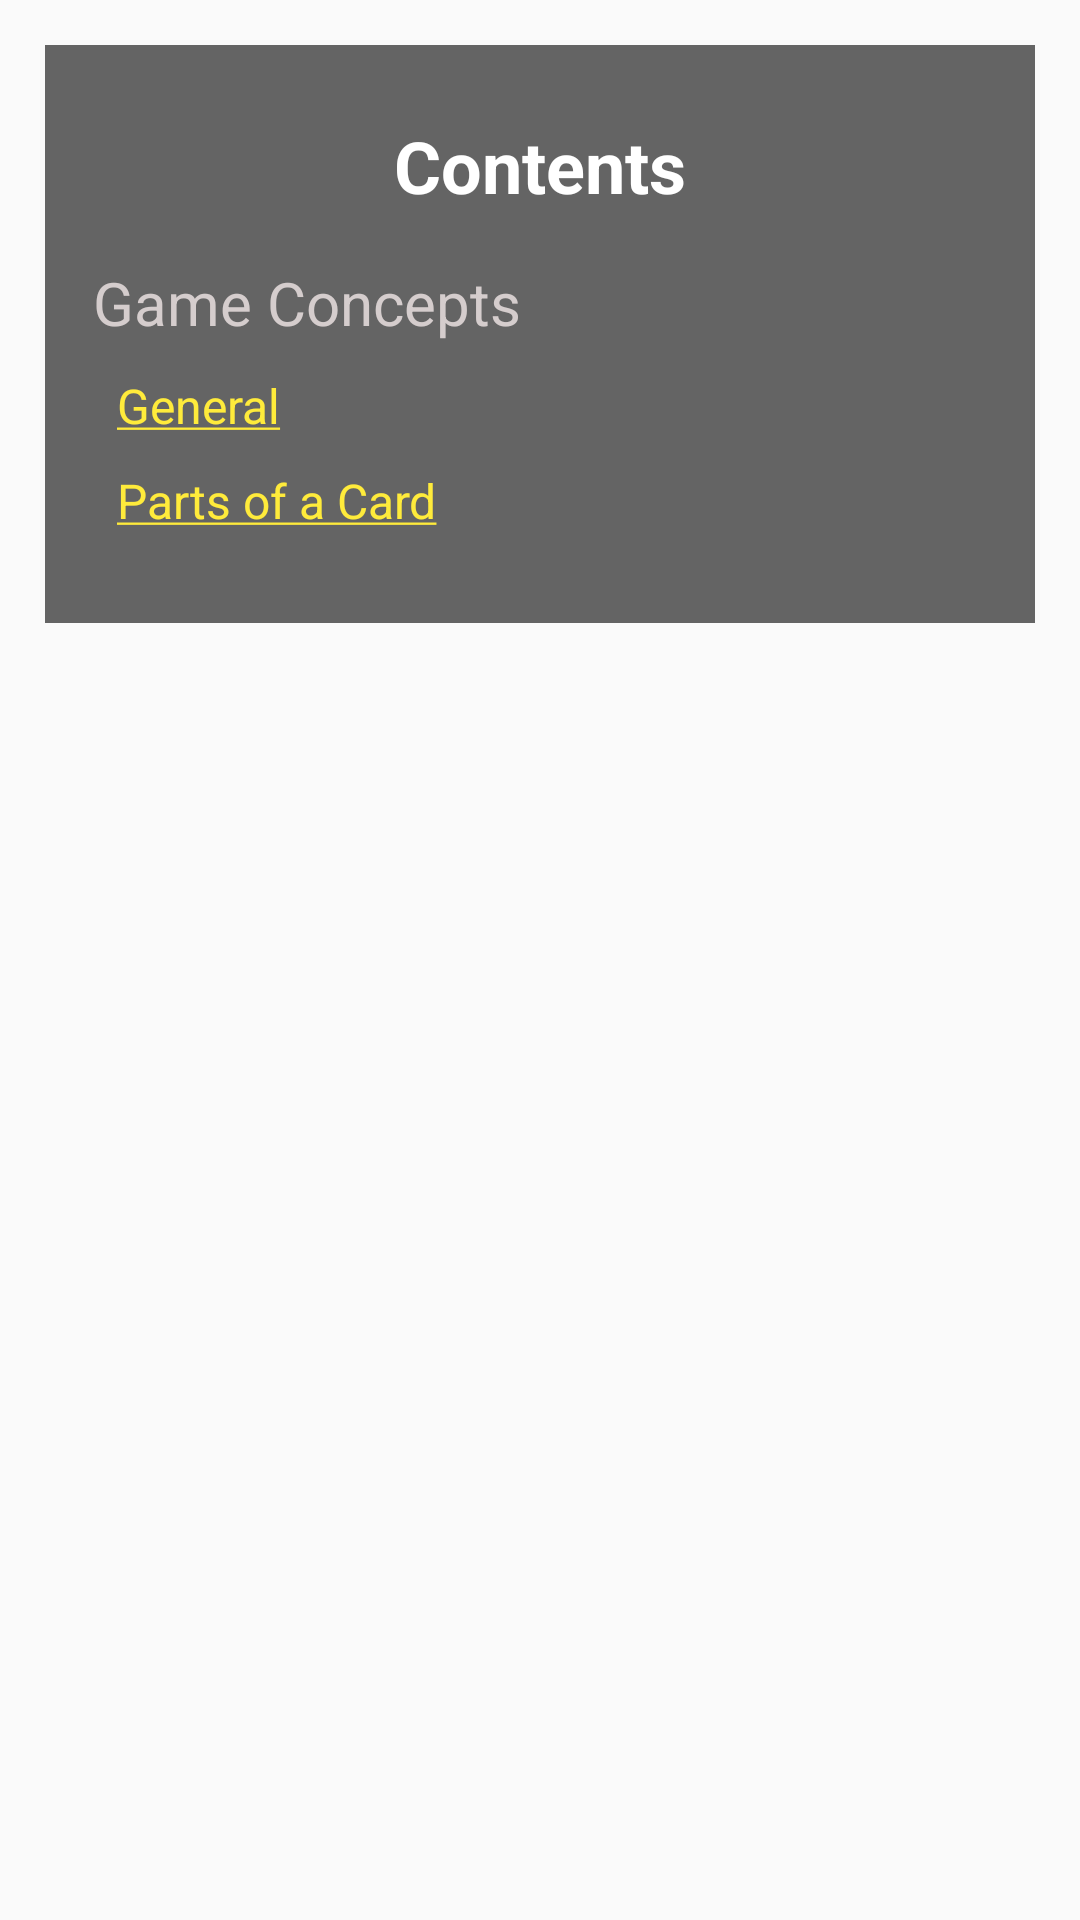

Produce the Android XML layout that renders to this screen, including the resource entries it uses.
<!-- AndroidManifest.xml: application theme Theme.ContentCreatorTCG -->
<!-- res/layout/activity_rule_book_table_of_contents.xml -->
<?xml version="1.0" encoding="utf-8"?>
<androidx.constraintlayout.widget.ConstraintLayout xmlns:android="http://schemas.android.com/apk/res/android"
    xmlns:app="http://schemas.android.com/apk/res-auto"
    xmlns:tools="http://schemas.android.com/tools"
    android:layout_width="match_parent"
    android:layout_height="match_parent"
    android:background="@drawable/general_wallpaper"
    tools:context=".RuleBookTableOfContents">

    <ScrollView
        android:layout_width="match_parent"
        android:layout_height="match_parent"
        android:contentDescription="@string/rule_book_table_of_contents"
        app:layout_constraintBottom_toBottomOf="parent"
        app:layout_constraintEnd_toEndOf="parent"
        app:layout_constraintStart_toStartOf="parent"
        app:layout_constraintTop_toTopOf="parent">

        <androidx.constraintlayout.widget.ConstraintLayout
            android:layout_width="match_parent"
            android:layout_height="wrap_content"
            android:layout_margin="15dp"
            android:background="#99000000"
            android:paddingBottom="30dp">

            <TextView
                android:id="@+id/contents_textView"
                android:layout_width="wrap_content"
                android:layout_height="wrap_content"
                android:layout_marginTop="24dp"
                android:text="@string/contents"
                android:textColor="@color/white"
                android:textSize="24sp"
                android:textStyle="bold"
                app:layout_constraintEnd_toEndOf="parent"
                app:layout_constraintStart_toStartOf="parent"
                app:layout_constraintTop_toTopOf="parent" />

            <TextView
                android:id="@+id/list_textView"
                android:layout_width="0dp"
                android:layout_height="wrap_content"
                android:layout_marginStart="16dp"
                android:layout_marginTop="16dp"
                android:layout_marginEnd="16dp"
                android:text="@string/game_concepts_title"
                android:textColor="#D5CDCD"
                android:textSize="20sp"
                app:layout_constraintEnd_toEndOf="parent"
                app:layout_constraintStart_toStartOf="parent"
                app:layout_constraintTop_toBottomOf="@+id/contents_textView" />

            <TextView
                android:id="@+id/general_link_textView"
                android:layout_width="wrap_content"
                android:layout_height="wrap_content"
                android:layout_marginStart="8dp"
                android:layout_marginTop="10dp"
                android:clickable="true"
                android:onClick="generalOnClick"
                android:text="@string/general_title"
                android:textColor="#FFEB3B"
                android:textSize="16sp"
                app:layout_constraintStart_toStartOf="@+id/list_textView"
                app:layout_constraintTop_toBottomOf="@+id/list_textView" />

            <TextView
                android:id="@+id/cards_link_textView"
                android:layout_width="wrap_content"
                android:layout_height="wrap_content"
                android:layout_marginStart="8dp"
                android:layout_marginTop="10dp"
                android:clickable="true"
                android:onClick="generalOnClick"
                android:text="@string/cards_title"
                android:textColor="#FFEB3B"
                android:textSize="16sp"
                app:layout_constraintStart_toStartOf="@+id/list_textView"
                app:layout_constraintTop_toBottomOf="@+id/general_link_textView" />


        </androidx.constraintlayout.widget.ConstraintLayout>
    </ScrollView>

</androidx.constraintlayout.widget.ConstraintLayout>
<!-- resources referenced by this layout -->
<resources>
  <string name="cards_title"><u>Parts of a Card</u></string>
  <string name="contents">Contents</string>
  <string name="game_concepts_title">Game Concepts</string>
  <string name="general_title"><u>General</u></string>
  <string name="rule_book_table_of_contents">Rule book table of contents</string>
  <style name="Theme.ContentCreatorTCG" parent="Theme.AppCompat.Light.DarkActionBar">
          
          <item name="colorPrimary">@color/purple_500</item>
          <item name="colorPrimaryVariant">@color/purple_700</item>
          <item name="colorOnPrimary">@color/white</item>
          
          <item name="colorSecondary">@color/teal_200</item>
          <item name="colorSecondaryVariant">@color/teal_700</item>
          <item name="colorOnSecondary">@color/black</item>
          
          <item name="android:statusBarColor" tools:targetApi="l">?attr/colorPrimaryVariant</item>
          
      </style>
  <!-- not gathered from this repository: default colours our renderer supplied (Android Studio template values) -->
  <color name="purple_500">#FF6200EE</color>
  <color name="purple_700">#FF3700B3</color>
  <color name="teal_200">#FF03DAC5</color>
  <color name="teal_700">#FF018786</color>
  <color name="black">#FF000000</color>
  <color name="white">#FFFFFFFF</color>
</resources>
